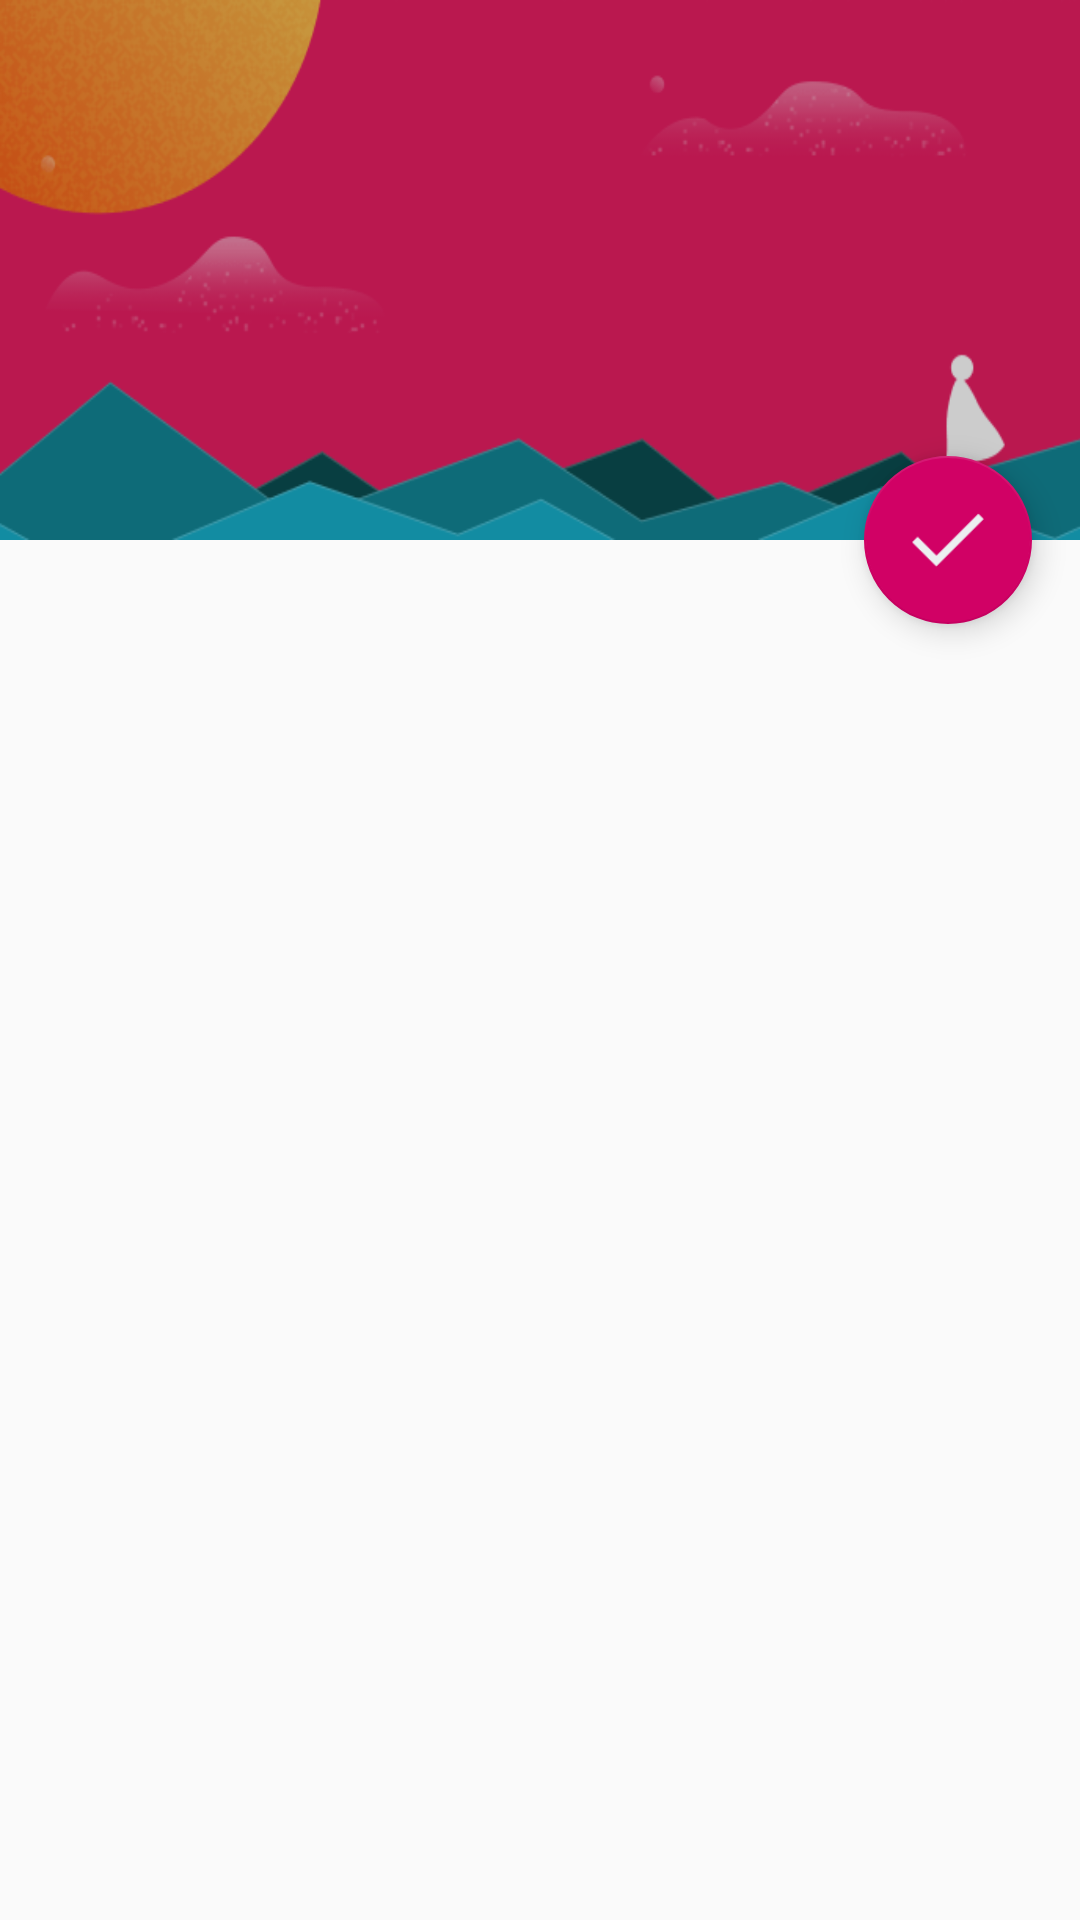

The Android layout XML behind this screen, and the referenced resources:
<!-- AndroidManifest.xml: activity theme AppTheme.NoActionBar -->
<!-- res/layout/activity_task_detail.xml -->
<?xml version="1.0" encoding="utf-8"?>
<android.support.design.widget.CoordinatorLayout
    xmlns:android="http://schemas.android.com/apk/res/android"
    xmlns:app="http://schemas.android.com/apk/res-auto"
    xmlns:tools="http://schemas.android.com/tools"
    android:layout_width="match_parent"
    android:layout_height="match_parent"
    android:fitsSystemWindows="true"
    tools:context="moe.haruue.goodhabits.ui.taskdetail.TaskDetailActivity">

    <android.support.design.widget.AppBarLayout
        android:id="@+id/app_bar"
        android:layout_width="match_parent"
        android:layout_height="@dimen/app_bar_height"
        android:fitsSystemWindows="true"
        android:theme="@style/AppTheme.AppBarOverlay">

        <android.support.design.widget.CollapsingToolbarLayout
            android:id="@+id/toolbar_layout"
            android:background="@drawable/bg_toolbar"
            android:layout_width="match_parent"
            android:layout_height="match_parent"
            android:fitsSystemWindows="true"
            app:contentScrim="?attr/colorPrimary"
            app:layout_scrollFlags="scroll|exitUntilCollapsed">

            <android.support.v7.widget.Toolbar
                android:id="@+id/toolbar"
                android:layout_width="match_parent"
                android:layout_height="?attr/actionBarSize"
                app:layout_collapseMode="pin"
                app:popupTheme="@style/AppTheme.PopupOverlay"/>

        </android.support.design.widget.CollapsingToolbarLayout>
    </android.support.design.widget.AppBarLayout>

    <include layout="@layout/content_task_detail"/>

    <android.support.design.widget.FloatingActionButton
        android:id="@+id/fab"
        android:layout_width="wrap_content"
        android:layout_height="wrap_content"
        android:layout_margin="@dimen/fab_margin"
        android:src="@drawable/ic_choose"
        app:layout_anchor="@id/app_bar"
        app:layout_anchorGravity="bottom|end"/>

</android.support.design.widget.CoordinatorLayout>
<!-- res/layout/content_task_detail.xml (included above) -->
<?xml version="1.0" encoding="utf-8"?>
<android.support.v4.widget.NestedScrollView
    xmlns:android="http://schemas.android.com/apk/res/android"
    xmlns:app="http://schemas.android.com/apk/res-auto"
    xmlns:tools="http://schemas.android.com/tools"
    android:layout_width="match_parent"
    android:layout_height="match_parent"
    app:layout_behavior="@string/appbar_scrolling_view_behavior"
    tools:context="moe.haruue.goodhabits.ui.taskdetail.TaskDetailActivity"
    tools:showIn="@layout/activity_task_detail">

    <TextView
        android:id="@+id/tv_context"
        android:layout_width="match_parent"
        android:layout_height="match_parent"
        android:layout_marginTop="16dp"
        android:layout_marginBottom="40dp"
        android:layout_marginLeft="16dp"
        android:layout_marginRight="16dp"/>

</android.support.v4.widget.NestedScrollView>
<!-- resources referenced by this layout -->
<resources>
  <dimen name="app_bar_height">180dp</dimen>
  <dimen name="fab_margin">16dp</dimen>
  <!-- drawable bg_toolbar: png bitmap (drawable, 23139 bytes) -->
  <!-- drawable ic_choose: png bitmap (drawable, 560 bytes) -->
  <style name="AppTheme.AppBarOverlay" parent="ThemeOverlay.AppCompat.Dark.ActionBar" />
  <style name="AppTheme.PopupOverlay" parent="ThemeOverlay.AppCompat.Light" />
  <style name="AppTheme.NoActionBar">
          <item name="windowActionBar">false</item>
          <item name="windowNoTitle">true</item>
      </style>
</resources>
